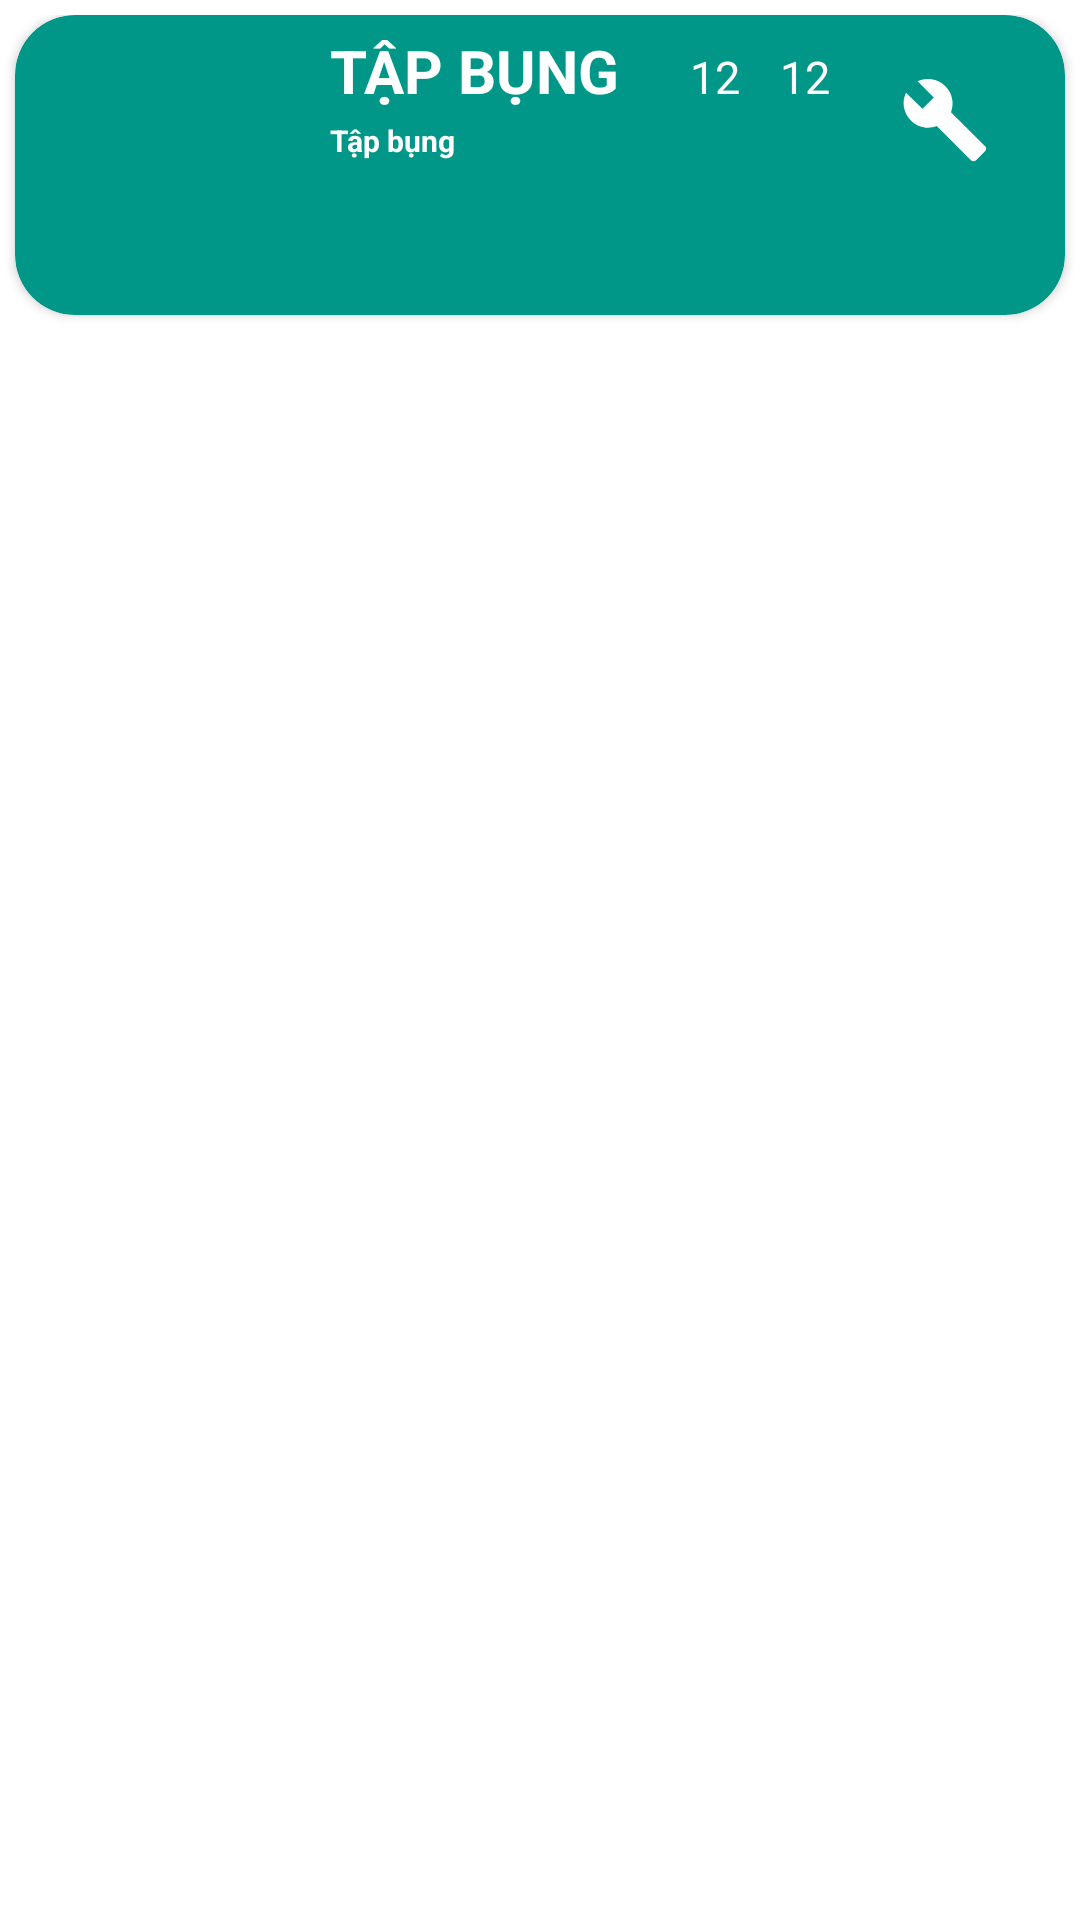

Reconstruct the res/layout file that produces this screen, plus the resources it refers to.
<!-- AndroidManifest.xml: application theme Theme.ASM_Android_Nang_Cao -->
<!-- res/layout/activity_layout_1_dong_add.xml -->
<?xml version="1.0" encoding="utf-8"?>
<LinearLayout xmlns:android="http://schemas.android.com/apk/res/android"
    android:layout_width="match_parent"
    xmlns:app="http://schemas.android.com/apk/res-auto"
    android:orientation="vertical"
    android:layout_height="110dp"
    android:paddingTop="5dp"
    android:layout_marginTop="10dp"
    android:layout_marginBottom="10dp">
    <androidx.cardview.widget.CardView
        app:cardCornerRadius="20dp"
        android:layout_width="350dp"
        app:cardBackgroundColor="#009688"
        app:cardElevation="2dp"
        android:layout_gravity="center"
        android:orientation="horizontal"
        android:layout_height="100dp">
        <LinearLayout
            android:orientation="horizontal"
            android:layout_width="match_parent"
            android:layout_height="match_parent">

            <ImageView
                android:id="@+id/image_add"
                android:layout_width="90dp"
                android:layout_height="90dp"
                android:layout_gravity="center"
                android:layout_marginLeft="5dp"
                android:src="@drawable/user">

            </ImageView>

            <LinearLayout
                android:layout_width="200dp"
                android:orientation="vertical"
                android:layout_height="match_parent">
                <LinearLayout
                    android:layout_width="match_parent"
                    android:layout_height="25dp"
                    android:layout_marginTop="5dp"
                    android:orientation="horizontal">
                    <TextView
                        android:layout_width="110dp"
                        android:text="Tập bụng"
                        android:textSize="20dp"
                        android:id="@+id/title_add"
                        android:textColor="@color/white"
                        android:fontFamily="sans-serif"
                        android:textStyle="bold"
                        android:textAllCaps="true"
                        android:layout_marginLeft="10dp"
                        android:layout_height="25dp">

                    </TextView>
                    <TextView
                        android:layout_width="20dp"
                        android:text="12"
                        android:textSize="15dp"
                        android:id="@+id/time_add"
                        android:textColor="@color/white"
                        android:fontFamily="sans-serif"
                        android:layout_marginLeft="10dp"
                        android:layout_height="25dp">

                    </TextView>
                    <TextView
                        android:layout_width="20dp"
                        android:text="12"
                        android:textSize="15dp"
                        android:id="@+id/calo_add"
                        android:textColor="@color/white"
                        android:fontFamily="sans-serif"
                        android:layout_marginLeft="10dp"
                        android:layout_height="25dp">

                    </TextView>
                </LinearLayout>

                <TextView
                    android:layout_width="match_parent"
                    android:text="Tập bụng"
                    android:textSize="10dp"
                    android:id="@+id/content_add"
                    android:textColor="@color/white"
                    android:fontFamily="sans-serif"
                    android:textStyle="bold"
                    android:layout_marginTop="5dp"
                    android:layout_marginLeft="10dp"
                    android:layout_height="50dp">

                </TextView>
            </LinearLayout>
            <LinearLayout
                android:layout_width="50dp"
                android:orientation="vertical"
                android:layout_height="match_parent">
            <ImageView
                android:layout_width="30dp"
                android:layout_marginTop="20dp"
                android:id="@+id/sua_dtb"
                android:src="@drawable/ic_sua"
                android:layout_height="30dp">

            </ImageView>
                <ImageView
                    android:layout_width="30dp"
                    android:layout_marginTop="5dp"
                    android:id="@+id/xoa_dtb"
                    android:src="@drawable/ic_xoa"
                    android:layout_height="30dp">

                </ImageView>
            </LinearLayout>
        </LinearLayout>

    </androidx.cardview.widget.CardView>
</LinearLayout>
<!-- resources referenced by this layout -->
<resources>
  <!-- drawable ic_sua (drawable) -->
  <vector xmlns:android="http://schemas.android.com/apk/res/android"
      android:width="24dp"
      android:height="24dp"
      android:viewportWidth="24"
      android:viewportHeight="24"
      >
    <path
  
        android:fillColor="@color/white"
        android:pathData="M22.7,19l-9.1,-9.1c0.9,-2.3 0.4,-5 -1.5,-6.9 -2,-2 -5,-2.4 -7.4,-1.3L9,6 6,9 1.6,4.7C0.4,7.1 0.9,10.1 2.9,12.1c1.9,1.9 4.6,2.4 6.9,1.5l9.1,9.1c0.4,0.4 1,0.4 1.4,0l2.3,-2.3c0.5,-0.4 0.5,-1.1 0.1,-1.4z"/>
  </vector>
  <style name="Theme.ASM_Android_Nang_Cao" parent="Theme.MaterialComponents.Light.NoActionBar">
          
          <item name="colorPrimary">@color/purple_500</item>
          <item name="colorPrimaryVariant">@color/purple_700</item>
          <item name="colorOnPrimary">@color/white</item>
          
          <item name="colorSecondary">@color/teal_200</item>
          <item name="colorSecondaryVariant">@color/teal_700</item>
          <item name="colorOnSecondary">@color/black</item>
          
          <item name="android:statusBarColor" tools:targetApi="l">?attr/colorPrimaryVariant</item>
          
      </style>
  <!-- not gathered from this repository: default colours our renderer supplied (Android Studio template values) -->
  <color name="purple_500">#FF6200EE</color>
  <color name="purple_700">#FF3700B3</color>
  <color name="teal_200">#FF03DAC5</color>
  <color name="teal_700">#FF018786</color>
  <color name="black">#FF000000</color>
  <color name="white">#FFFFFFFF</color>
</resources>
